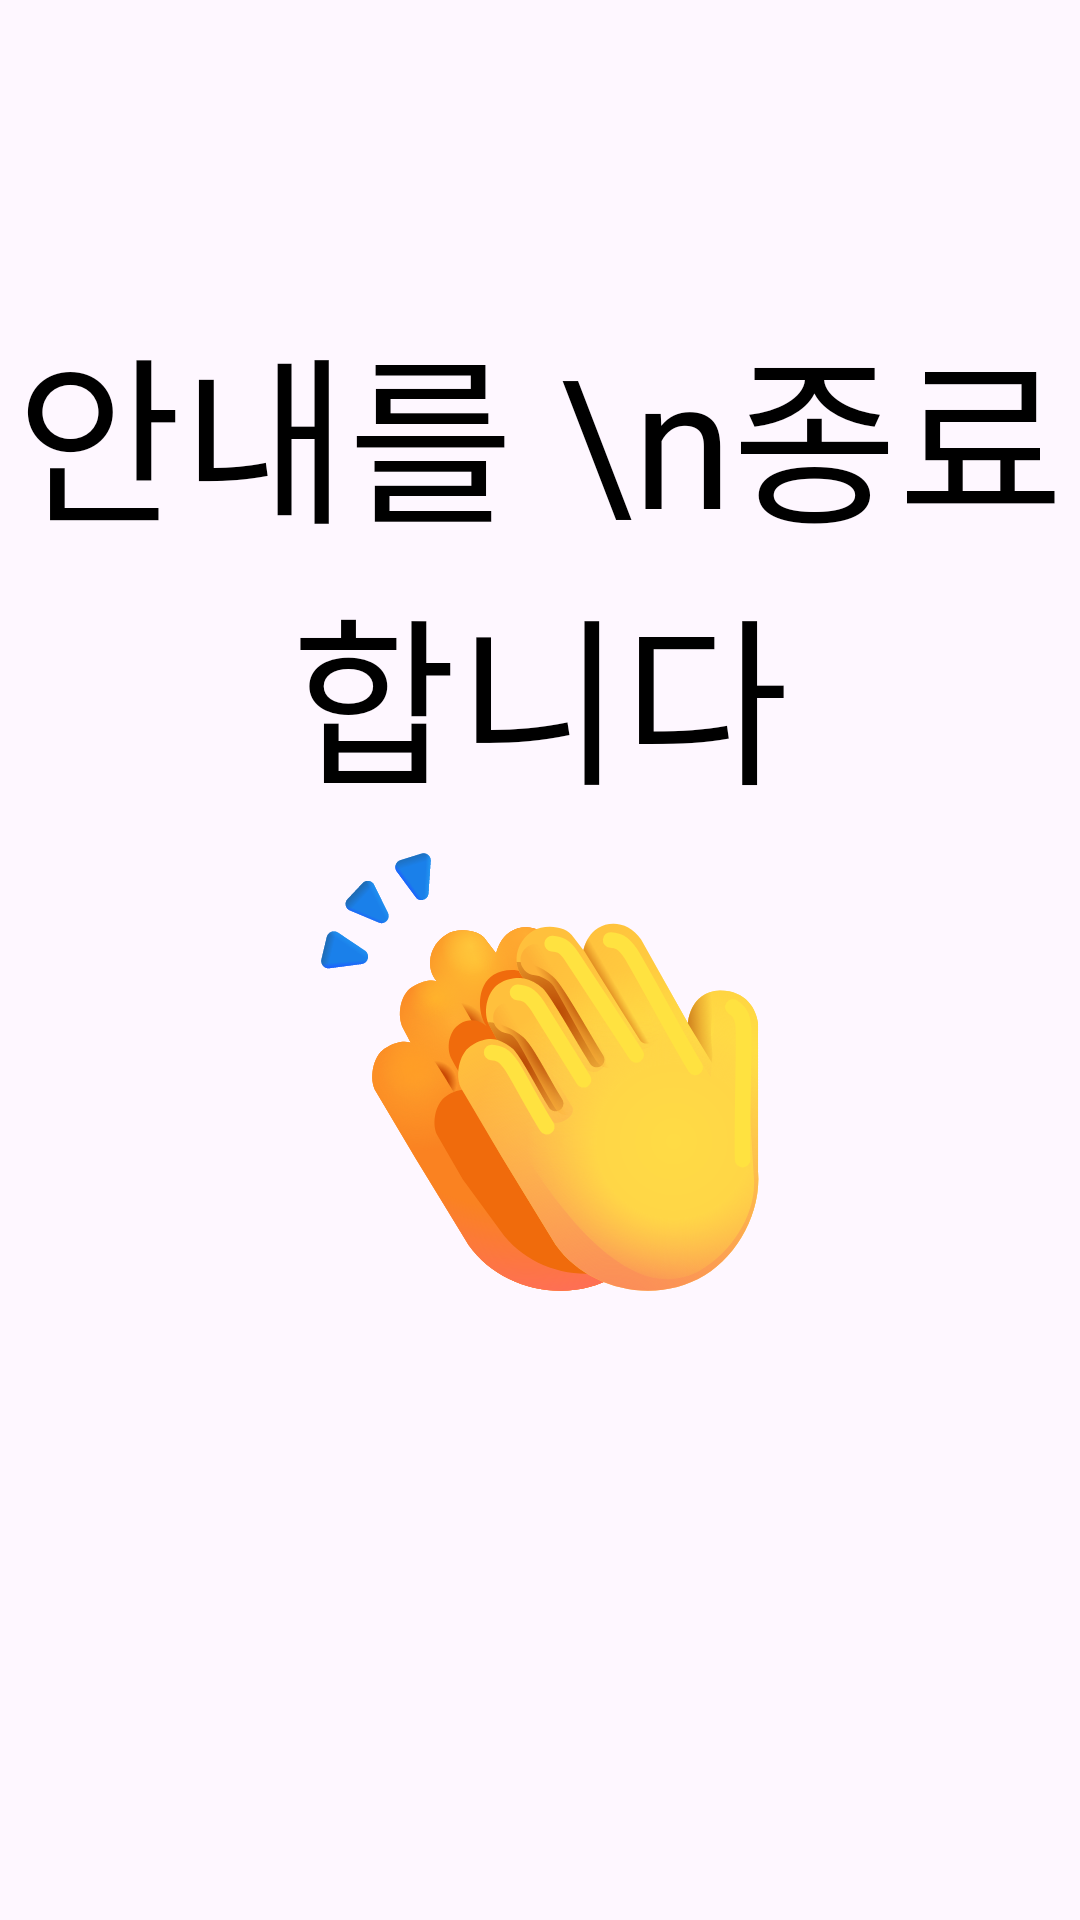

Write the Android layout XML for this screen, with the resource values it uses.
<!-- AndroidManifest.xml: application theme AppTheme -->
<!-- res/layout/dialog_user_ending.xml -->
<?xml version="1.0" encoding="utf-8"?>
<androidx.constraintlayout.widget.ConstraintLayout xmlns:android="http://schemas.android.com/apk/res/android"
    xmlns:tools="http://schemas.android.com/tools"
    android:layout_width="match_parent"
    android:layout_height="match_parent">

    <LinearLayout
        android:id="@+id/board_ending"
        android:layout_width="match_parent"
        android:layout_height="wrap_content"
        android:layout_centerInParent="true"
        android:layout_gravity="center_vertical"
        android:background="@drawable/rounded_corner"
        android:backgroundTint="@color/white"
        android:orientation="vertical"
        android:paddingVertical="300px"
        tools:ignore="MissingConstraints">

        <TextView
            android:id="@+id/text_end_guide"
            android:layout_width="match_parent"
            android:layout_height="wrap_content"
            android:fontFamily="@font/freesentation"
            android:gravity="center"
            android:text="안내를 \n종료합니다"
            android:textColor="@color/black"
            android:textSize="60sp" />

        <ImageView
            android:id="@+id/image_end_guide"
            android:layout_width="match_parent"
            android:layout_height="wrap_content"
            android:gravity="center"
            android:src="@drawable/endding" />

    </LinearLayout>
</androidx.constraintlayout.widget.ConstraintLayout>
<!-- resources referenced by this layout -->
<resources>
  <color name="black">#FF000000</color>
  <color name="white">#FFFFFFFF</color>
  <!-- drawable endding: vector/xml drawable (drawable, 37788 chars, omitted) -->
  <style name="AppTheme" parent="Theme.Material3.DayNight.NoActionBar">
          
          <item name="colorPrimary">@color/mp_color_primary</item>
          <item name="colorPrimaryVariant">@color/mp_color_primary_variant</item>
          <item name="colorPrimaryDark">@color/mp_color_primary_dark</item>
          
          <item name="colorSecondary">@color/mp_color_secondary</item>
          <item name="colorSecondaryVariant">@color/mp_color_secondary_variant</item>
          <item name="colorError">@color/mp_color_error</item>
          
          <item name="android:statusBarColor">?attr/colorPrimary</item>
          
      </style>
  <color name="mp_color_primary">#6200EE</color>
  <color name="mp_color_primary_variant">#3700B3</color>
  <color name="mp_color_primary_dark">#000000</color>
  <color name="mp_color_secondary">#03DAC6</color>
  <color name="mp_color_secondary_variant">#018786</color>
  <color name="mp_color_error">#B00020</color>
</resources>
